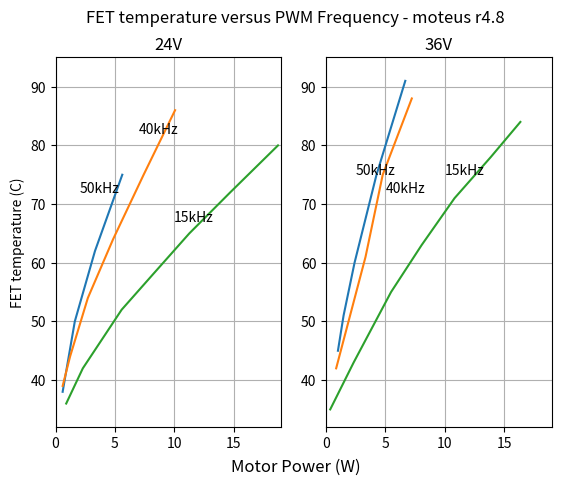

Python code for this plot:
#!/usr/bin/python3

# Copyright 2023 mjbots Robotic Systems, LLC.  [email redacted]
#
# Licensed under the Apache License, Version 2.0 (the "License");
# you may not use this file except in compliance with the License.
# You may obtain a copy of the License at
#
#     http://www.apache.org/licenses/LICENSE-2.0
#
# Unless required by applicable law or agreed to in writing, software
# distributed under the License is distributed on an "AS IS" BASIS,
# WITHOUT WARRANTIES OR CONDITIONS OF ANY KIND, either express or implied.
# See the License for the specific language governing permissions and
# limitations under the License.

import matplotlib.pyplot as plt
import pylab

# Calculated motor temp (to be converted into power) versus measured
# FET temperature.
TEMP_24V_40KHZ = [
    (27.4, 39),
    (29.9, 44),
    (35.9, 54),
    (44.4, 64),
    (54.7, 75),
    (65.3, 86),
]

TEMP_24V_15KHZ = [
    (28.6, 36),
    (34.2, 42),
    (47.3, 52),
    (57.8, 58),
    (70.1, 65),
    (83.9, 72),
    (100.0, 80),
]

TEMP_24V_50KHZ = [
    (27.4, 38),
    (31.5, 50),
    (38.3, 62),
    (47.5, 75),
]

TEMP_36V_15KHZ = [
    (26.4, 35),
    (34.3, 43),
    (46.9, 55),
    (57.2, 63),
    (68.3, 71),
    (80.5, 78),
    (90.5, 84),
]

TEMP_36V_40KHZ = [
    (28.4, 42),
    (38.3, 61),
    (44.1, 75),
    (53.9, 88),
]

TEMP_36V_50KHZ = [
    (29.0, 45),
    (30.9, 51),
    (34.6, 60),
    (42.0, 75),
    (51.7, 91),
]

def motor_temp_to_power(x):
    # thermal conducivity is roughly 4C/W
    return (x - 25) / 4.0


def plot_temp(ax, data, label):
    ax.plot([motor_temp_to_power(x[0]) for x in data],
            [x[1] for x in data],
            label=label)


figure, axes = plt.subplots(nrows=1, ncols=2)

plot_temp(axes[0], TEMP_24V_50KHZ, label='50kHz')
plot_temp(axes[0], TEMP_24V_40KHZ, label='40kHz')
plot_temp(axes[0], TEMP_24V_15KHZ, label='15kHz')
axes[0].set_ylabel('FET temperature (C)')
axes[0].grid()
axes[0].set_title('24V')
axes[0].set_ylim(32, 95)
axes[0].set_xlim(0, 19)
axes[0].text(2, 72, '50kHz')
axes[0].text(7, 82, '40kHz')
axes[0].text(10, 67, '15kHz')

plot_temp(axes[1], TEMP_36V_50KHZ, label='50kHz')
plot_temp(axes[1], TEMP_36V_40KHZ, label='40kHz')
plot_temp(axes[1], TEMP_36V_15KHZ, label='15kHz')

axes[1].grid()
axes[1].set_title('36V')
axes[1].set_ylim(32, 95)
axes[1].set_xlim(0, 19)
axes[1].text(2.5, 75, '50kHz')
axes[1].text(5, 72, '40kHz')
axes[1].text(10, 75, '15kHz')

figure.suptitle('FET temperature versus PWM Frequency - moteus r4.8')
figure.supxlabel('Motor Power (W)')
plt.show()
